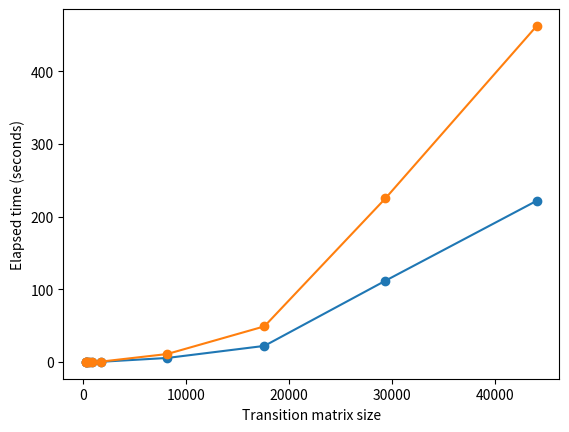

Write the Python code that produced this figure.
#!/usr/bin/python

import matplotlib.pyplot as plt

def plot():
  sizes = [296, 356, 444, 590, 884, 1766, 8188, 17634, 29388, 44080]
  newtimes = [6005, 8637, 14314, 25228, 53944, 212050, 5438505, 22058626, 111730697, 221740796]
  newtimesscaled = [x / 1000000 for x in newtimes]
  oldtimes = [12463, 19156, 29957, 52704, 112092, 431725, 10851304, 48938869, 225041224, 462334313]
  oldtimesscaled = [x / 1000000 for x in oldtimes]
  plt.plot(sizes, newtimesscaled, marker='o')
  plt.plot(sizes, oldtimesscaled, marker='o')
  plt.xlabel("Transition matrix size")
  plt.ylabel("Elapsed time (seconds)")
  plt.show()

if __name__ == '__main__':
  plot()

"""
NEW method time = 6005 us, with size = 296
OLD method time = 12463 us, with size = 296

NEW method time = 8637 us, with size = 356
OLD method time = 19156 us, with size = 356

NEW method time = 14314 us, with size = 444
OLD method time = 29957 us, with size = 444

NEW method time = 25228 us, with size = 590
OLD method time = 52704 us, with size = 590

NEW method time = 53944 us, with size = 884
OLD method time = 112092 us, with size = 884

NEW method time = 212050 us, with size = 1766
OLD method time = 431725 us, with size = 1766

NEW method time = 5438505 us, with size = 8818
OLD method time = 10851304 us, with size = 8818

NEW method time = 22058626 us, with size = 17634
OLD method time = 48938869 us, with size = 17634

NEW method time = 111730697 us, with size = 29388
OLD method time = 225041224 us, with size = 29388

NEW method time = 221740796 us, with size = 44080
OLD method time = 462334313 us, with size = 44080
"""